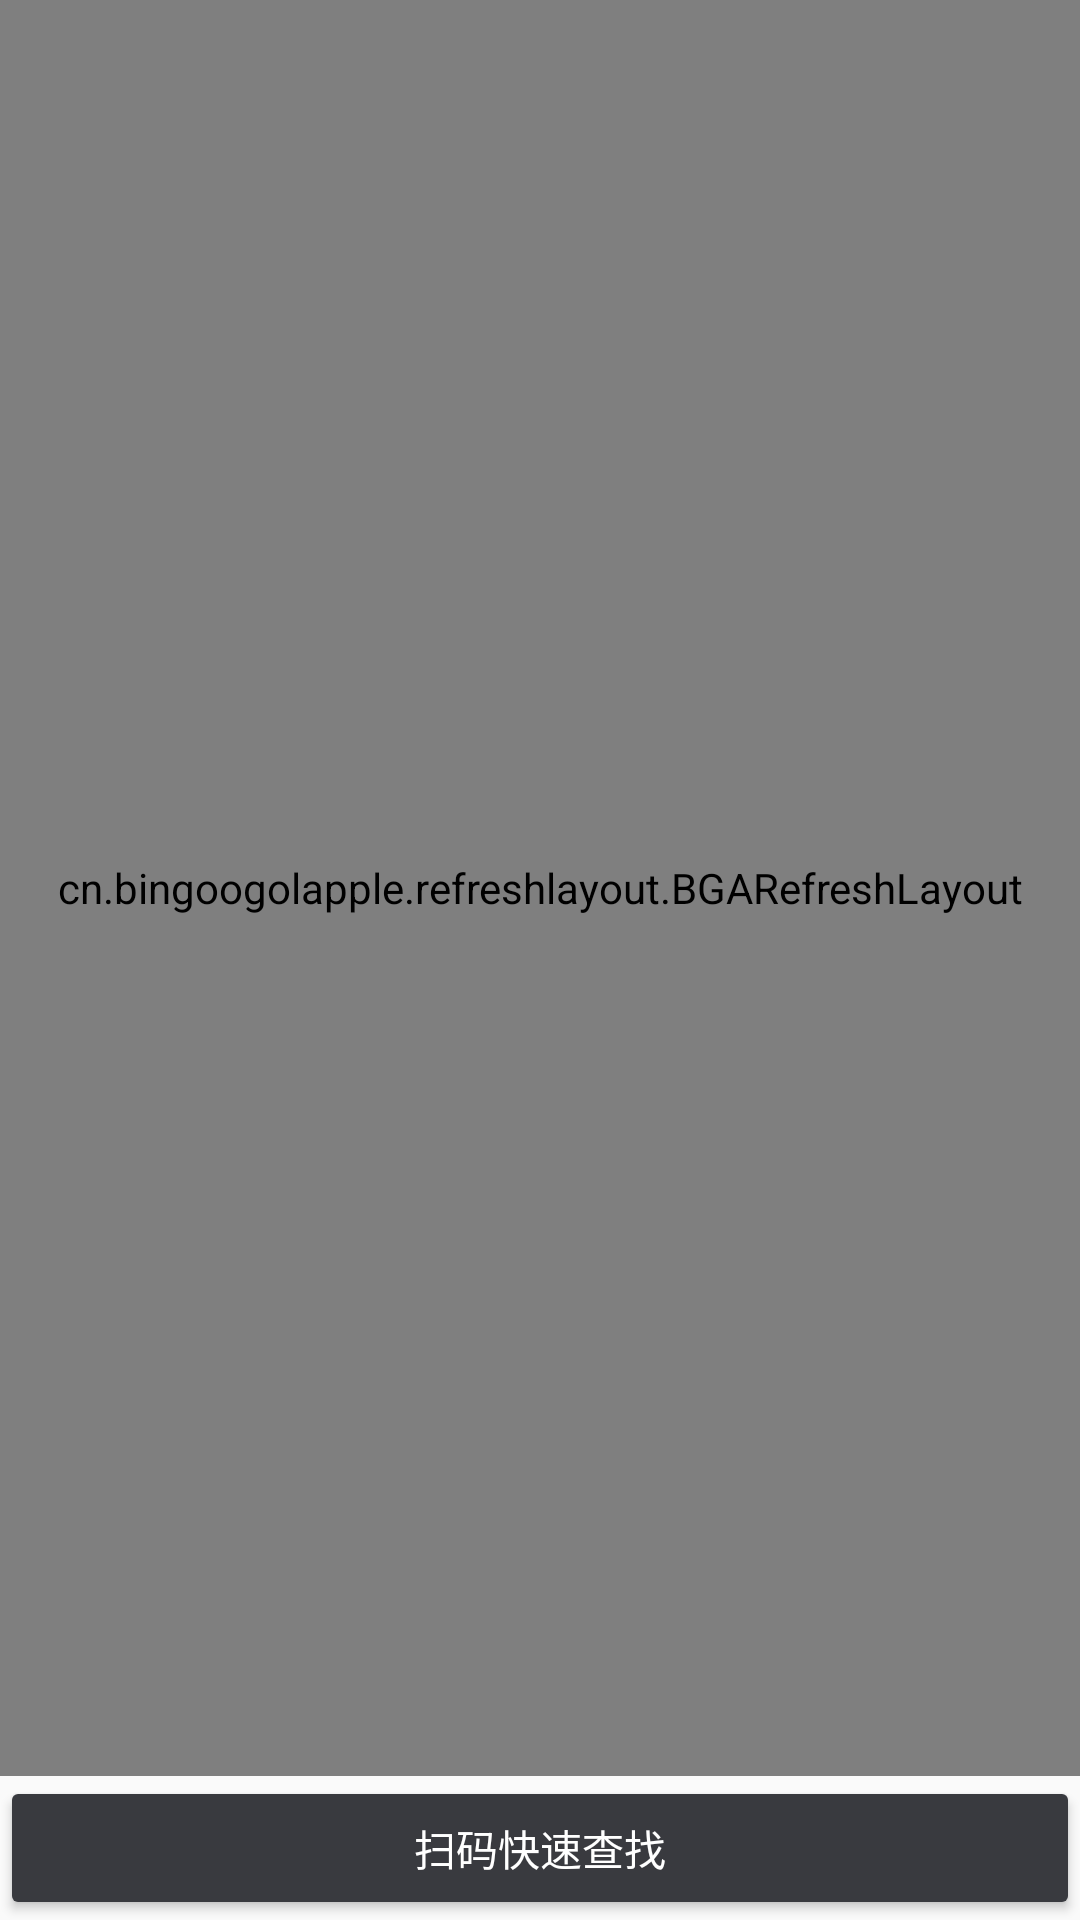

Write the Android layout XML for this screen, with the resource values it uses.
<!-- AndroidManifest.xml: application theme AppTheme -->
<!-- res/layout/activity_process_to_checkout.xml -->
<?xml version="1.0" encoding="utf-8"?>
<LinearLayout xmlns:android="http://schemas.android.com/apk/res/android"
    android:layout_width="match_parent"
    android:layout_height="match_parent"
    android:orientation="vertical">

    <cn.bingoogolapple.refreshlayout.BGARefreshLayout
        android:id="@+id/refreshLayout"
        android:layout_height="wrap_content"
        android:layout_width="match_parent"
        android:layout_weight="1">
        <android.support.v7.widget.RecyclerView
            android:id="@+id/process_to_checkout_rv"
            android:background="@color/cardview_light_background"
            android:layout_width="match_parent"
            android:layout_height="0dp"
            android:layout_weight="1">
        </android.support.v7.widget.RecyclerView>
    </cn.bingoogolapple.refreshlayout.BGARefreshLayout>

    <Button
        android:layout_width="match_parent"
        android:layout_height="wrap_content"
        android:text="扫码快速查找"
        android:backgroundTint="@color/colorPrimary"
        android:textColor="#ffffff"
        android:id="@+id/checkout_scan_qrcode_button"
        />
</LinearLayout>
<!-- resources referenced by this layout -->
<resources>
  <color name="colorPrimary">#393A3F</color>
  <style name="AppTheme" parent="Theme.AppCompat.Light.DarkActionBar">
          
          <item name="colorPrimary">@color/colorPrimary</item>
          <item name="colorPrimaryDark">@color/colorPrimaryDark</item>
          <item name="colorAccent">@color/colorAccent</item>
      </style>
  <color name="colorPrimaryDark">#303135</color>
  <color name="colorAccent">#1aaba8</color>
</resources>
